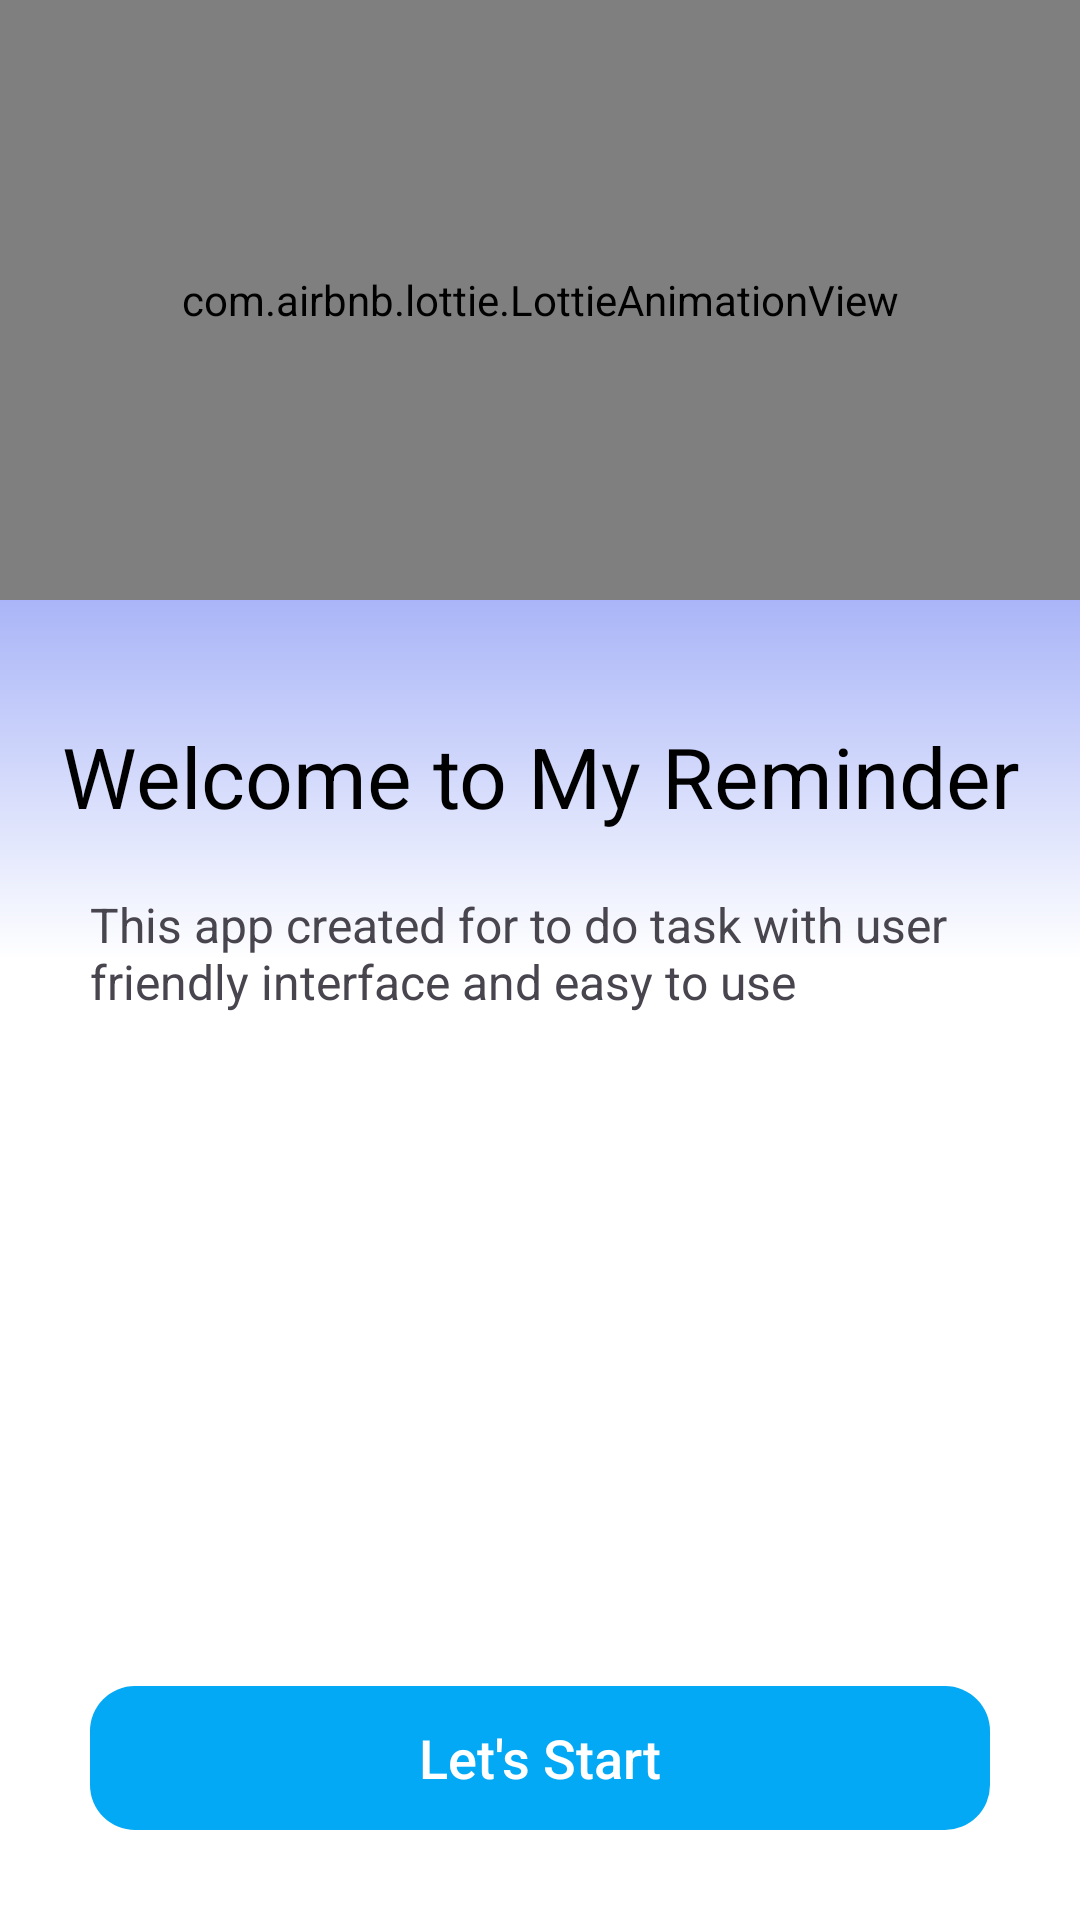

Reconstruct the res/layout file that produces this screen, plus the resources it refers to.
<!-- AndroidManifest.xml: application theme Theme.MyReminder -->
<!-- res/layout/welcome_screen_fragment.xml -->
<?xml version="1.0" encoding="utf-8"?>
<LinearLayout xmlns:android="http://schemas.android.com/apk/res/android"
    xmlns:app="http://schemas.android.com/apk/res-auto"
    android:layout_width="match_parent"
    android:layout_height="match_parent"
    android:background="@drawable/welcome_screen_bg"
    android:orientation="vertical">

    <com.airbnb.lottie.LottieAnimationView
        android:layout_width="match_parent"
        android:layout_height="200dp"
        app:lottie_autoPlay="true"
        app:lottie_loop="true"
        app:lottie_rawRes="@raw/splash_animation" />

    <TextView
        android:layout_width="match_parent"
        android:layout_height="wrap_content"
        android:layout_marginTop="40dp"
        android:gravity="center"
        android:text="Welcome to My Reminder"
        android:textColor="@color/black"
        android:textSize="28sp" />

    <TextView
        android:layout_width="match_parent"
        android:layout_height="wrap_content"
        android:layout_marginHorizontal="30dp"
        android:layout_marginTop="20dp"
        android:layout_weight="1"
        android:text="This app created for to do task with user friendly interface and easy to use"
        android:textSize="16sp" />

    <androidx.appcompat.widget.AppCompatButton
        android:id="@+id/btn_start"
        android:layout_width="match_parent"
        android:layout_height="wrap_content"
        android:layout_marginHorizontal="30dp"
        android:layout_marginBottom="30dp"
        android:background="@drawable/button_style"
        android:backgroundTint="@color/lite_blue"
        android:text="Let's Start"
        android:textAllCaps="false"
        android:textColor="@color/white"
        android:textSize="18sp" />

</LinearLayout>
<!-- resources referenced by this layout -->
<resources>
  <color name="black">#FF000000</color>
  <color name="lite_blue">#03A9F4</color>
  <color name="white">#FFFFFFFF</color>
  <!-- drawable button_style (drawable) -->
  <?xml version="1.0" encoding="utf-8"?>
  <shape xmlns:android="http://schemas.android.com/apk/res/android">
  <corners android:radius="15dp"/>
  
  </shape>
  <!-- drawable welcome_screen_bg (drawable) -->
  <?xml version="1.0" encoding="utf-8"?>
  <shape xmlns:android="http://schemas.android.com/apk/res/android">
  <gradient android:startColor="@color/dark_blue" android:endColor="@color/white" android:angle="290" android:centerColor="@color/white"/>
  </shape>
  <style name="Theme.MyReminder" parent="Base.Theme.MyReminder" />
  <color name="dark_blue">#1A3AEB</color>
  <style name="Base.Theme.MyReminder" parent="Theme.Material3.DayNight.NoActionBar">
          
          
          <item name="colorPrimaryDark">@color/dark_blue</item>
          <item name="colorAccent">@color/dark_blue</item>
      </style>
</resources>
